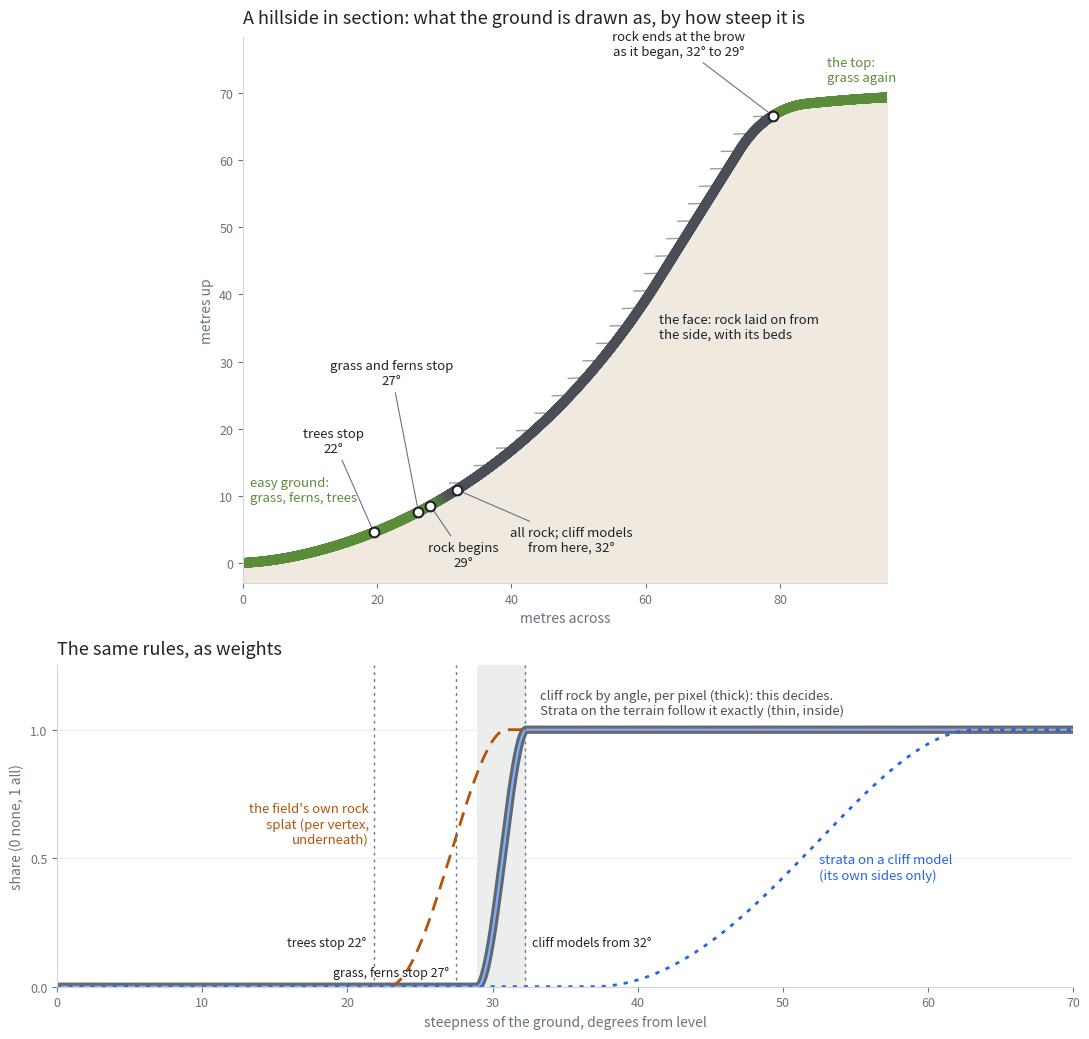

Recreate this plot in Python. (Note: this script raises an exception after producing the figure.)
import numpy as np, matplotlib
matplotlib.use("Agg")
import matplotlib.pyplot as plt
from matplotlib.collections import LineCollection

def ss(a, b, x):
    t = np.clip((x - a) / (b - a), 0, 1); return t * t * (3 - 2 * t)

# --- the rules, as the code has them
def face(deg):            # terrain shader: rock by angle (cliff_face 0.875 -> 0.845)
    return 1 - ss(0.845, 0.875, np.cos(np.radians(deg)))
def splat_rock(deg):      # field's vertex splat: slope 0.42 -> 0.60
    return ss(0.42, 0.60, np.tan(np.radians(deg)))
def strata_model(deg):    # models: sides only (normal.y 0.8 -> 0.45)
    return 1 - ss(0.45, 0.8, np.cos(np.radians(deg)))
A = lambda s: np.degrees(np.arctan(s))
TREES, GRASS, MODELS = A(0.40), A(0.52), A(0.63)
F0, F1 = np.degrees(np.arccos(0.875)), np.degrees(np.arccos(0.845))

GRASS_C, ROCK_C, INK, MUTED = "#5b8c3a", "#4a4f57", "#1f2328", "#6b7280"
fig, (ax, bx) = plt.subplots(2, 1, figsize=(11, 10.5), gridspec_kw={"height_ratios": [1.7, 1]})
fig.patch.set_facecolor("white")

# --- top: a hillside in section, its steepness rising to a wall and easing off
x = np.linspace(0, 96, 4000)
ang = np.interp(x, [0, 8, 62, 74, 84, 96], [3, 12, 58, 58, 6, 3])
y = np.cumsum(np.tan(np.radians(ang))) * (x[1] - x[0])
f = face(ang)
cols = [tuple(np.array(matplotlib.colors.to_rgb(GRASS_C)) * (1 - k) + np.array(matplotlib.colors.to_rgb(ROCK_C)) * k) for k in f]
pts = np.column_stack([x, y]).reshape(-1, 1, 2)
ax.fill_between(x, y, -3, color="#efe9df", zorder=0)
ax.add_collection(LineCollection(np.concatenate([pts[:-1], pts[1:]], axis=1), colors=cols[:-1], linewidths=7, capstyle="round"))
# strata beds, where the terrain draws them (side weight = max(model's, face))
side = np.maximum(strata_model(ang), f)
for h in np.arange(1.5, y.max(), 2.6):
    i = np.argmin(np.abs(y - h))
    if side[i] > 0.5:
        ax.plot([x[i] - 2.6, x[i] - 0.4], [h, h + 0.05], color=ROCK_C, lw=1, alpha=0.55)
def mark(deg, rising, text, dy, dx=0.0):
    idx = np.where((ang[:-1] < deg) & (ang[1:] >= deg))[0] if rising else np.where((ang[:-1] > deg) & (ang[1:] <= deg))[0]
    i = idx[0]
    ax.plot(x[i], y[i], "o", ms=7, mfc="white", mec=INK, mew=1.5, zorder=5)
    ax.annotate(text, (x[i], y[i]), (x[i] + dx, y[i] + dy), fontsize=9.5, color=INK, ha="center",
                arrowprops=dict(arrowstyle="-", color=MUTED, lw=0.8))
mark(TREES, True, f"trees stop\n{TREES:.0f}°", 12, -6)
mark(GRASS, True, f"grass and ferns stop\n{GRASS:.0f}°", 19, -4)
mark(F0, True, f"rock begins\n{F0:.0f}°", -9, 5)
mark(F1, True, f"all rock; cliff models\nfrom here, {F1:.0f}°", -9, 17)
mark(F1, False, f"rock ends at the brow\nas it began, {F1:.0f}° to {F0:.0f}°", 9, -14)
i = np.argmin(np.abs(x - 60))
ax.text(x[i] + 2, y[i] - 4, "the face: rock laid on from\nthe side, with its beds", fontsize=9.5, color=INK, va="center")
ax.text(1, y[100] + 9, "easy ground:\ngrass, ferns, trees", fontsize=9.5, color=GRASS_C)
ax.text(87, y[-1] + 2.5, "the top:\ngrass again", fontsize=9.5, color=GRASS_C)
ax.set_xlim(0, 96); ax.set_ylim(-3, y.max() + 9); ax.set_aspect("equal")
ax.set_title("A hillside in section: what the ground is drawn as, by how steep it is", loc="left", fontsize=13, color=INK, pad=10)
ax.set_xlabel("metres across", color=MUTED); ax.set_ylabel("metres up", color=MUTED)

# --- bottom: the weights against the angle
d = np.linspace(0, 70, 1400)
bx.axvspan(F0, F1, color=ROCK_C, alpha=0.10, lw=0)
bx.plot(d, face(d), color=ROCK_C, lw=6, alpha=0.85, solid_capstyle="butt")
bx.plot(d, splat_rock(d), color="#b45309", lw=2, ls=(0, (5, 3)))
bx.plot(d, np.maximum(strata_model(d), face(d)), color="#7fb0ff", lw=1.6)
bx.plot(d, strata_model(d), color="#2563eb", lw=2, ls=(0, (1.5, 2.5)))
bx.text(33.3, 1.05, "cliff rock by angle, per pixel (thick): this decides.\nStrata on the terrain follow it exactly (thin, inside)", color=ROCK_C, fontsize=9.5, va="bottom")
bx.text(21.5, 0.56, "the field's own rock\nsplat (per vertex,\nunderneath)", color="#b45309", fontsize=9.5, ha="right")
bx.text(52.5, 0.42, "strata on a cliff model\n(its own sides only)", color="#2563eb", fontsize=9.5)
for deg, name in [(TREES, "trees stop"), (GRASS, "grass, ferns stop"), (MODELS, "cliff models from")]:
    bx.axvline(deg, color=MUTED, lw=1, ls=(0, (2, 3)))
for deg, name, yy in [(TREES, "trees stop", 0.16), (GRASS, "grass, ferns stop", 0.04), (MODELS, "cliff models from", 0.16)]:
    bx.text(deg + (0.5 if deg > 30 else -0.5), yy, f"{name} {deg:.0f}°", color=INK, fontsize=9, ha="left" if deg > 30 else "right")
bx.set_xlim(0, 70); bx.set_ylim(0, 1.25); bx.set_xticks(range(0, 71, 10)); bx.set_yticks([0, 0.5, 1])
bx.set_xlabel("steepness of the ground, degrees from level", color=MUTED); bx.set_ylabel("share (0 none, 1 all)", color=MUTED)
bx.set_title("The same rules, as weights", loc="left", fontsize=13, color=INK, pad=8)
for a in (ax, bx):
    for s in ("top", "right"): a.spines[s].set_visible(False)
    for s in ("left", "bottom"): a.spines[s].set_color("#d1d5db")
    a.tick_params(colors=MUTED, labelsize=9)
bx.grid(axis="y", color="#eceff3", lw=0.8)
fig.tight_layout()
fig.savefig("/home/user/west_virginia/renders/cliff_splat_profile.png", dpi=150)
